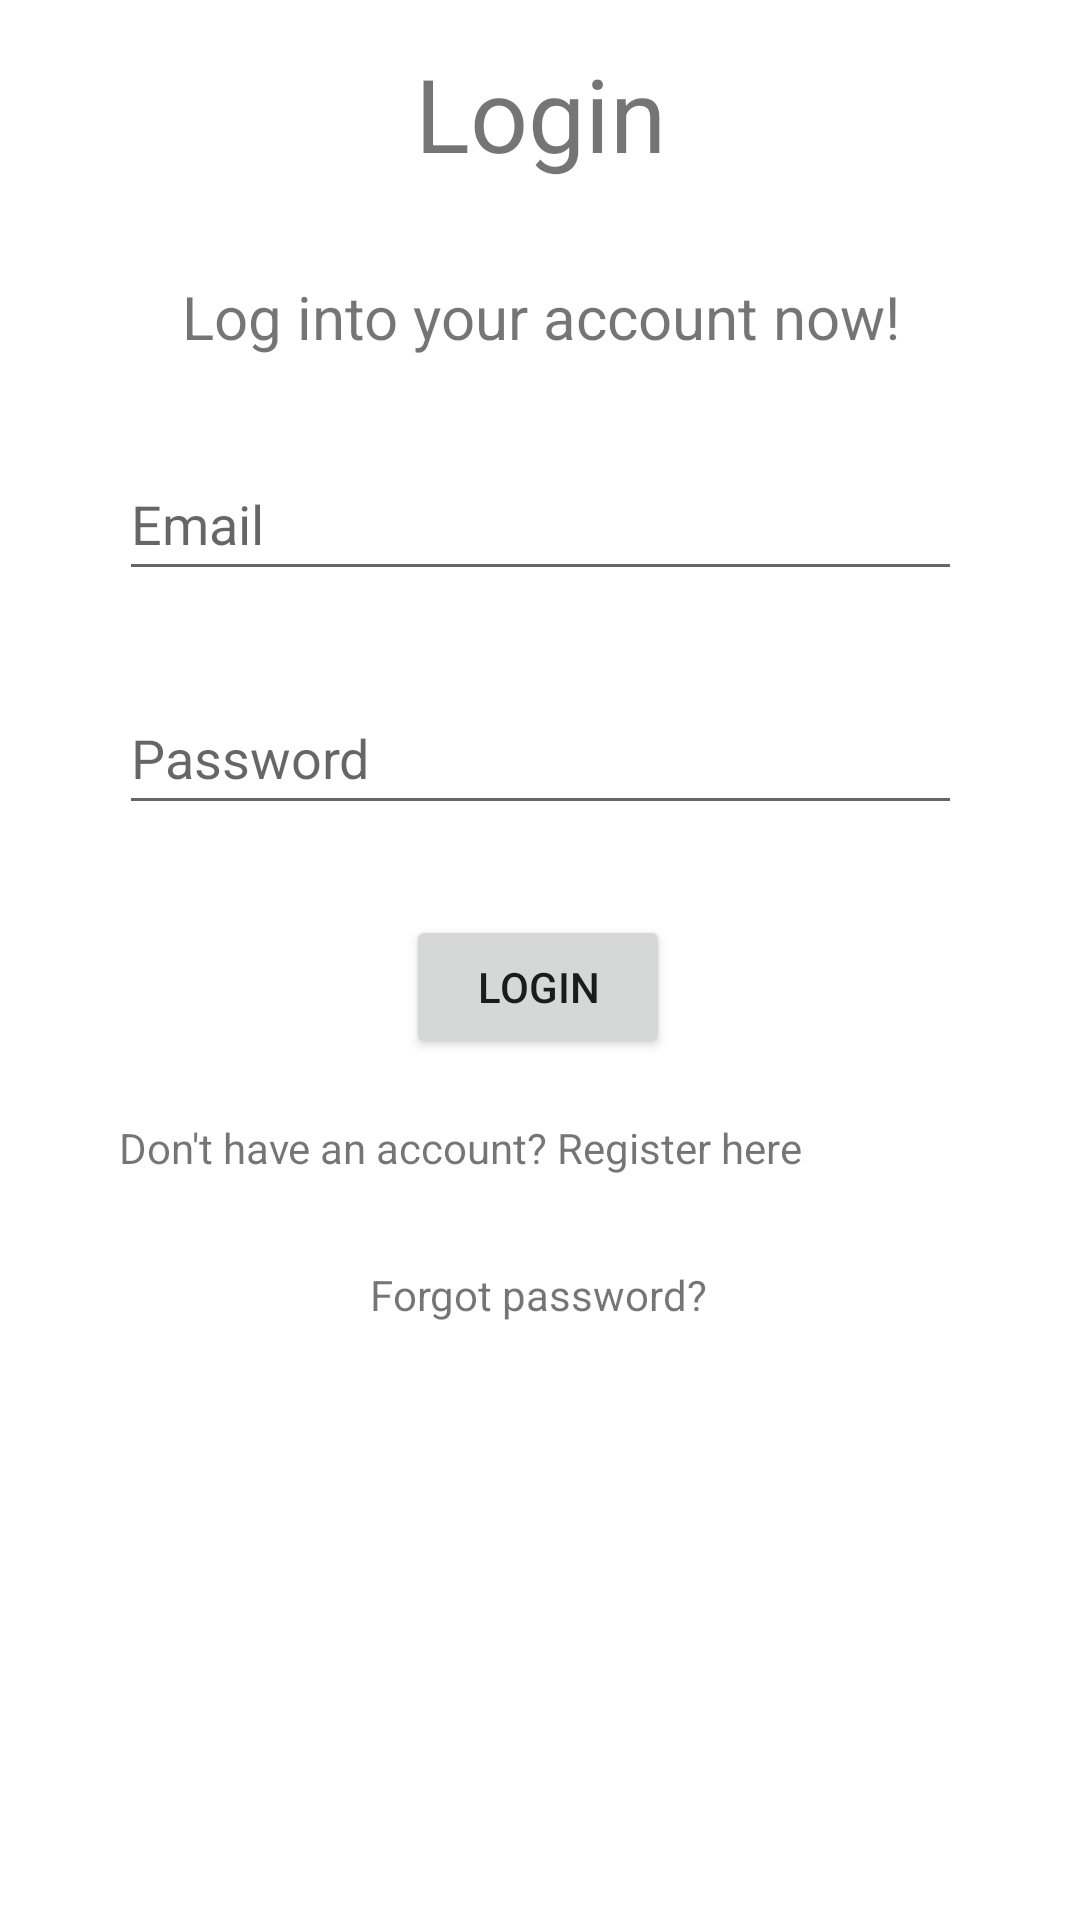

Produce the Android XML layout that renders to this screen, including the resource entries it uses.
<!-- AndroidManifest.xml: application theme Theme.TMA -->
<!-- res/layout/activity_login.xml -->
<?xml version="1.0" encoding="utf-8"?>
<androidx.constraintlayout.widget.ConstraintLayout xmlns:android="http://schemas.android.com/apk/res/android"
    xmlns:app="http://schemas.android.com/apk/res-auto"
    xmlns:tools="http://schemas.android.com/tools"
    android:layout_width="match_parent"
    android:layout_height="match_parent"
    tools:context=".LoginActivity">

    <TextView
        android:id="@+id/textView2"
        android:layout_width="315dp"
        android:layout_height="65dp"
        android:layout_marginTop="15dp"
        android:text="Login"
        android:textAlignment="center"
        android:textSize="34sp"
        app:layout_constraintEnd_toEndOf="parent"
        app:layout_constraintStart_toStartOf="parent"
        app:layout_constraintTop_toTopOf="parent" />

    <TextView
        android:id="@+id/textView3"
        android:layout_width="275dp"
        android:layout_height="27dp"
        android:layout_marginTop="12dp"
        android:text="Log into your account now!"
        android:textAlignment="center"
        android:textSize="20sp"
        app:layout_constraintEnd_toEndOf="parent"
        app:layout_constraintStart_toStartOf="parent"
        app:layout_constraintTop_toBottomOf="@+id/textView2" />

    <EditText
        android:id="@+id/editTextEmail"
        android:layout_width="281dp"
        android:layout_height="48dp"
        android:layout_marginTop="30dp"
        android:ems="10"
        android:hint="Email"
        android:inputType="textPersonName"
        app:layout_constraintEnd_toEndOf="parent"
        app:layout_constraintStart_toStartOf="parent"
        app:layout_constraintTop_toBottomOf="@+id/textView3" />

    <Button
        android:id="@+id/button"
        android:layout_width="wrap_content"
        android:layout_height="wrap_content"
        android:layout_marginTop="30dp"
        android:text="Login"
        app:layout_constraintEnd_toEndOf="parent"
        app:layout_constraintHorizontal_bias="0.498"
        app:layout_constraintStart_toStartOf="parent"
        app:layout_constraintTop_toBottomOf="@+id/editTextPass" />


    <EditText
        android:id="@+id/editTextPass"
        android:layout_width="281dp"
        android:layout_height="48dp"
        android:layout_marginTop="30dp"
        android:ems="10"
        android:hint="Password"
        android:inputType="textPassword"
        app:layout_constraintEnd_toEndOf="parent"
        app:layout_constraintStart_toStartOf="parent"
        app:layout_constraintTop_toBottomOf="@+id/editTextEmail" />

    <TextView
        android:id="@+id/textView"
        android:layout_width="281dp"
        android:layout_height="44dp"
        android:layout_marginTop="20dp"
        android:text="Don't have an account? Register here"
        app:layout_constraintEnd_toEndOf="parent"
        app:layout_constraintStart_toStartOf="parent"
        app:layout_constraintTop_toBottomOf="@+id/button" />

    <ProgressBar
        android:id="@+id/progressBar2"
        style="?android:attr/progressBarStyle"
        android:layout_width="wrap_content"
        android:layout_height="wrap_content"
        android:layout_marginTop="30dp"
        android:visibility="invisible"
        app:layout_constraintEnd_toEndOf="parent"
        app:layout_constraintHorizontal_bias="0.498"
        app:layout_constraintStart_toStartOf="parent"
        app:layout_constraintTop_toBottomOf="@+id/forgotPassword" />

    <TextView
        android:id="@+id/forgotPassword"
        android:layout_width="wrap_content"
        android:layout_height="wrap_content"
        android:layout_marginTop="5dp"
        android:text="Forgot password?"
        app:layout_constraintEnd_toEndOf="parent"
        app:layout_constraintHorizontal_bias="0.498"
        app:layout_constraintStart_toStartOf="parent"
        app:layout_constraintTop_toBottomOf="@+id/textView" />


</androidx.constraintlayout.widget.ConstraintLayout>
<!-- resources referenced by this layout -->
<resources>
  <style name="Theme.TMA" parent="Theme.MaterialComponents.DayNight.DarkActionBar">
          
          <item name="colorPrimary">@color/primaryColor</item>
          <item name="colorPrimaryVariant">@color/primaryLightColor</item>
          <item name="colorOnPrimary">@color/secondaryTextColor</item>
          
          <item name="colorSecondary">@color/secondaryColor</item>
          <item name="colorSecondaryVariant">@color/secondaryLightColor</item>
          <item name="colorOnSecondary">@color/primaryTextColor</item>
          
          <item name="android:statusBarColor" tools:targetApi="l">?attr/colorPrimaryVariant</item>
          
      </style>
  <color name="primaryColor">#ef5350</color>
  <color name="primaryLightColor">#ff867c</color>
  <color name="secondaryTextColor">#FFFFFF</color>
  <color name="secondaryColor">#29b6f6</color>
  <color name="secondaryLightColor">#73e8ff</color>
  <color name="primaryTextColor">#000000</color>
</resources>
